Run: headless pygame with SDL's dummy video driver; simulated clock (each Clock.tick advances the game by its frame time, no real sleeping); random seed 0; keys injected as events and as key.get_pressed() state; no mouse input.
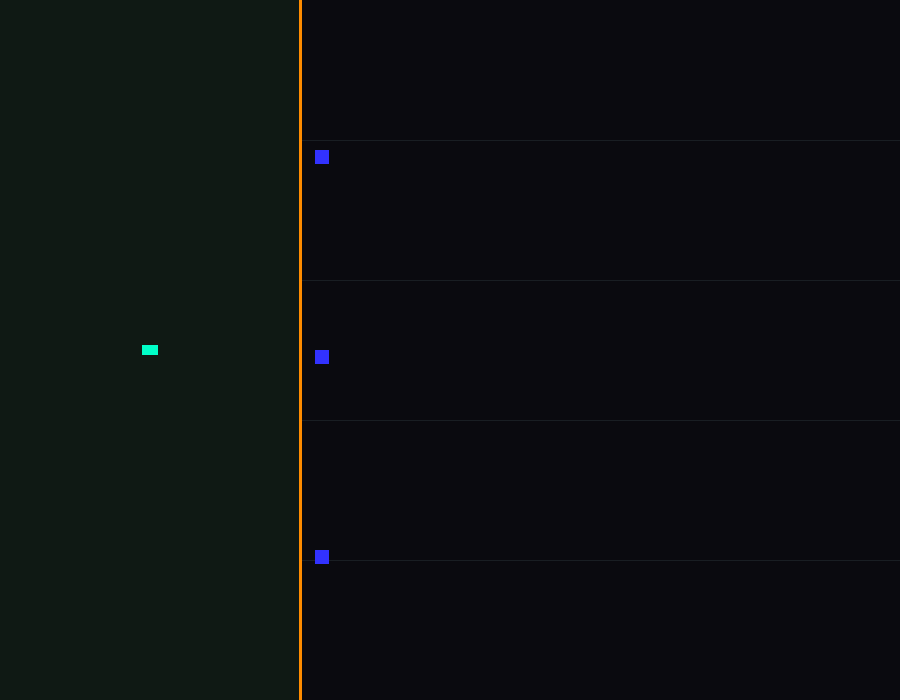
Frame 1 of 4 · flips 1–60 · no input
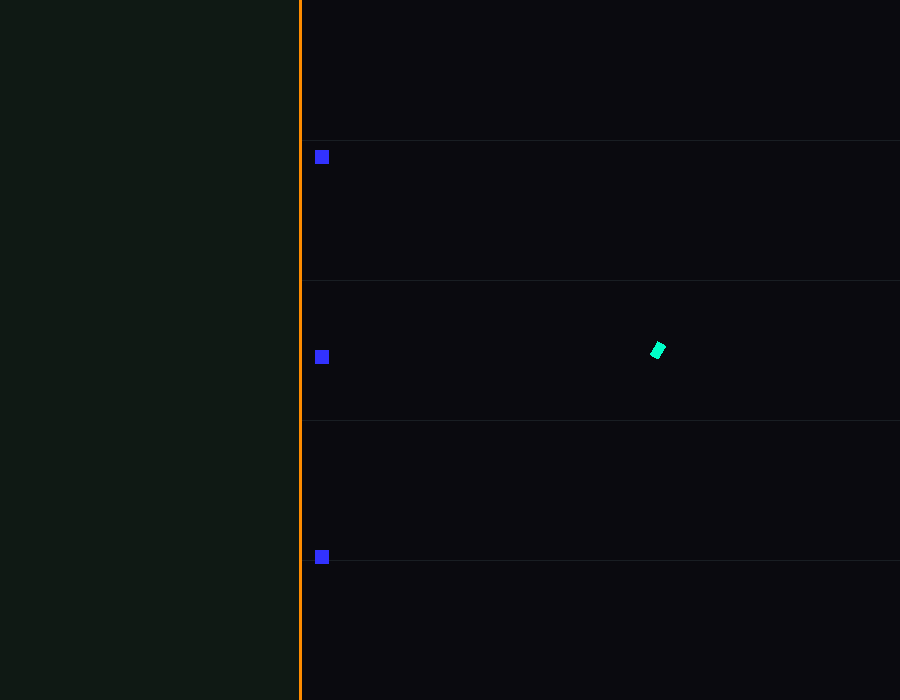
Frame 2 of 4 · flips 61–180 · tapped SPACE, RETURN · held RIGHT (→), D
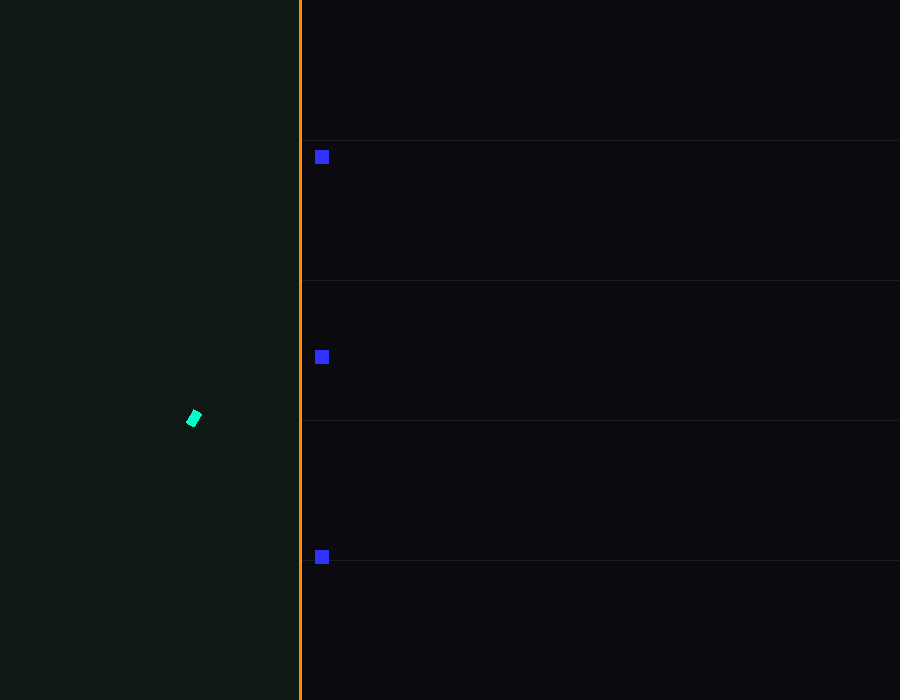
Frame 3 of 4 · flips 181–300 · held DOWN (↓), S
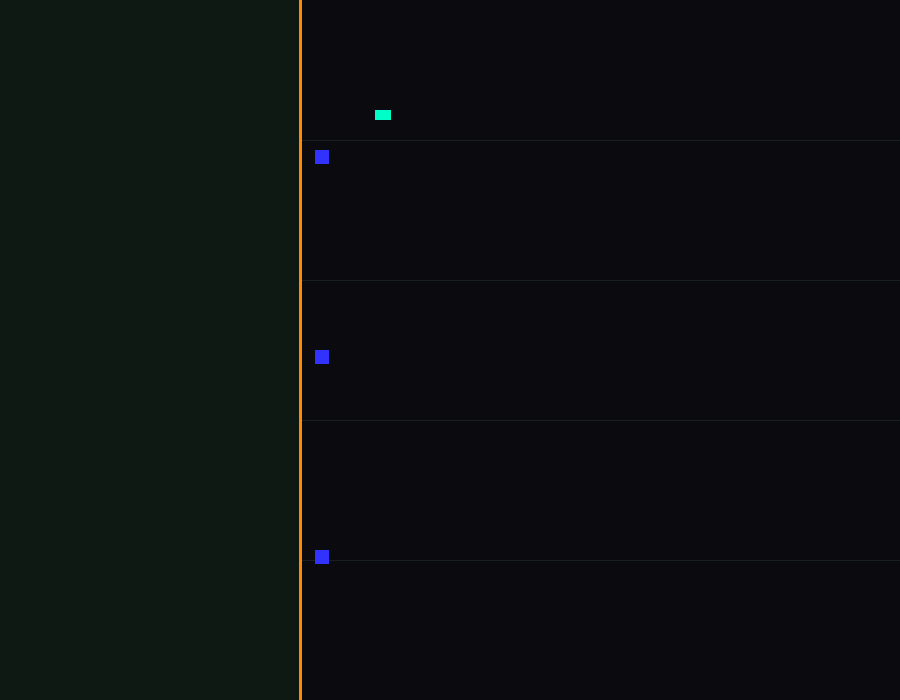
Frame 4 of 4 · flips 301–420 · held LEFT (←), A, UP (↑), W

The pygame program that drew these frames:

import pygame
import random
import math

# 1. INITIALIZE PYGAME
pygame.init()

SCREEN_WIDTH = 900
SCREEN_HEIGHT = 700
screen = pygame.display.set_mode((SCREEN_WIDTH, SCREEN_HEIGHT))
pygame.display.set_caption("Space Infiltration - Clean Canvas")

clock = pygame.time.Clock()

# Colors
BACKGROUND_COLOR = (10, 10, 15)
SAFE_ZONE_COLOR = (15, 25, 20)       
RESTRICTED_LINE_COLOR = (255, 140, 0) 
PLAYER_COLOR = (0, 255, 200)
POLICE_COLOR = (50, 50, 255)

# --- 2. THE MAP BOUNDARY ---
BOUNDARY_X = 300 
NUM_SECTIONS = 5
SECTION_HEIGHT = SCREEN_HEIGHT // NUM_SECTIONS  # Each section is 140 pixels high

# --- PLAYER VARIABLES ---
player_x = 150.0  # Starts safe inside the green zone
player_y = 350.0
player_w = 16
player_h = 10
player_vx = 0.0
player_vy = 0.0
player_angle = 0.0
rotation_speed = 4.0
acceleration_power = 0.07
translation_power = 0.07

# Create the surface for the player block
player_surface = pygame.Surface((player_w, player_h), pygame.SRCALPHA)
pygame.draw.rect(player_surface, PLAYER_COLOR, (0, 0, player_w, player_h))


# --- POLICE CAR CLASS (NO AI LOGIC) ---
class PoliceCar:
    def __init__(self, id_num, start_y):
        # Spawns them right along the boundary wall line
        self.x = BOUNDARY_X + 15
        self.y = start_y
        self.w = 14
        self.h = 14
        self.id = id_num
        self.speed = 1.2
        
        # --- YOUR CUSTOM VARIABLES GO BELOW HERE ---
        # (e.g., self.target_y, self.state, self.timer, etc.)
        

# Instantiate your 3 raw police objects separated along the line
police_squad = [
    PoliceCar(1, 150),
    PoliceCar(2, 350),
    PoliceCar(3, 550)
]


# 3. MAIN GAME LOOP
running = True
while running:
    for event in pygame.event.get():
        if event.type == pygame.QUIT:
            running = False

    # --- CONTROLS (Momentum Space Drift) ---
    keys = pygame.key.get_pressed()
    
    # Rotation (Arrow keys tilt the heading angle)
    if keys[pygame.K_LEFT]:  player_angle += rotation_speed
    if keys[pygame.K_RIGHT]: player_angle -= rotation_speed
    
    # Directional Thrust relative to rotation angle
    rad = math.radians(player_angle)
    if keys[pygame.K_UP]:
        player_vx += math.cos(rad) * acceleration_power
        player_vy -= math.sin(rad) * acceleration_power
    if keys[pygame.K_DOWN]:
        player_vx -= math.cos(rad) * acceleration_power
        player_vy += math.sin(rad) * acceleration_power

    # Absolute Translation (WASD strafes independent of direction)
    if keys[pygame.K_w]: player_vy -= translation_power  
    if keys[pygame.K_s]: player_vy += translation_power  
    if keys[pygame.K_a]: player_vx -= translation_power  
    if keys[pygame.K_d]: player_vx += translation_power  

    # --- APPLY PHYSICS AND MOVEMENT ---
    player_x += player_vx
    player_y += player_vy

    # Screen boundary bouncing parameters
    if player_x < 0 or player_x > SCREEN_WIDTH:  player_vx *= -1
    if player_y < 0 or player_y > SCREEN_HEIGHT: player_vy *= -1


    # ========================================================
    #  WRITE YOUR OWN PATROL, CHASE, AND AI LOGIC DOWN HERE!
    # ========================================================
    
    # Useful tip to get you started:
    # is_inside_restricted = player_x > BOUNDARY_X
    
    # ========================================================


    # --- DRAWING / RENDERING ---
    screen.fill(BACKGROUND_COLOR)

    # 1. Draw Green Safe Zone
    pygame.draw.rect(screen, SAFE_ZONE_COLOR, (0, 0, BOUNDARY_X, SCREEN_HEIGHT))
    
    # 2. Draw Section Divider Lines (Faint horizontal visual markers)
    for i in range(1, NUM_SECTIONS):
        pygame.draw.line(screen, (25, 30, 35), (BOUNDARY_X, i * SECTION_HEIGHT), (SCREEN_WIDTH, i * SECTION_HEIGHT), 1)

    # 3. Draw Main Orange Threat Fence Line
    pygame.draw.line(screen, RESTRICTED_LINE_COLOR, (BOUNDARY_X, 0), (BOUNDARY_X, SCREEN_HEIGHT), 3)

    # 4. Draw the 3 Police Blocks
    for agent in police_squad:
        pygame.draw.rect(screen, POLICE_COLOR, pygame.Rect(int(agent.x), int(agent.y), agent.w, agent.h))

    # 5. Rotate and Draw the Player
    rotated_player = pygame.transform.rotate(player_surface, player_angle)
    new_rect = rotated_player.get_rect(center=(int(player_x), int(player_y)))
    screen.blit(rotated_player, new_rect.topleft)

    pygame.display.flip()
    clock.tick(60)

pygame.quit()
